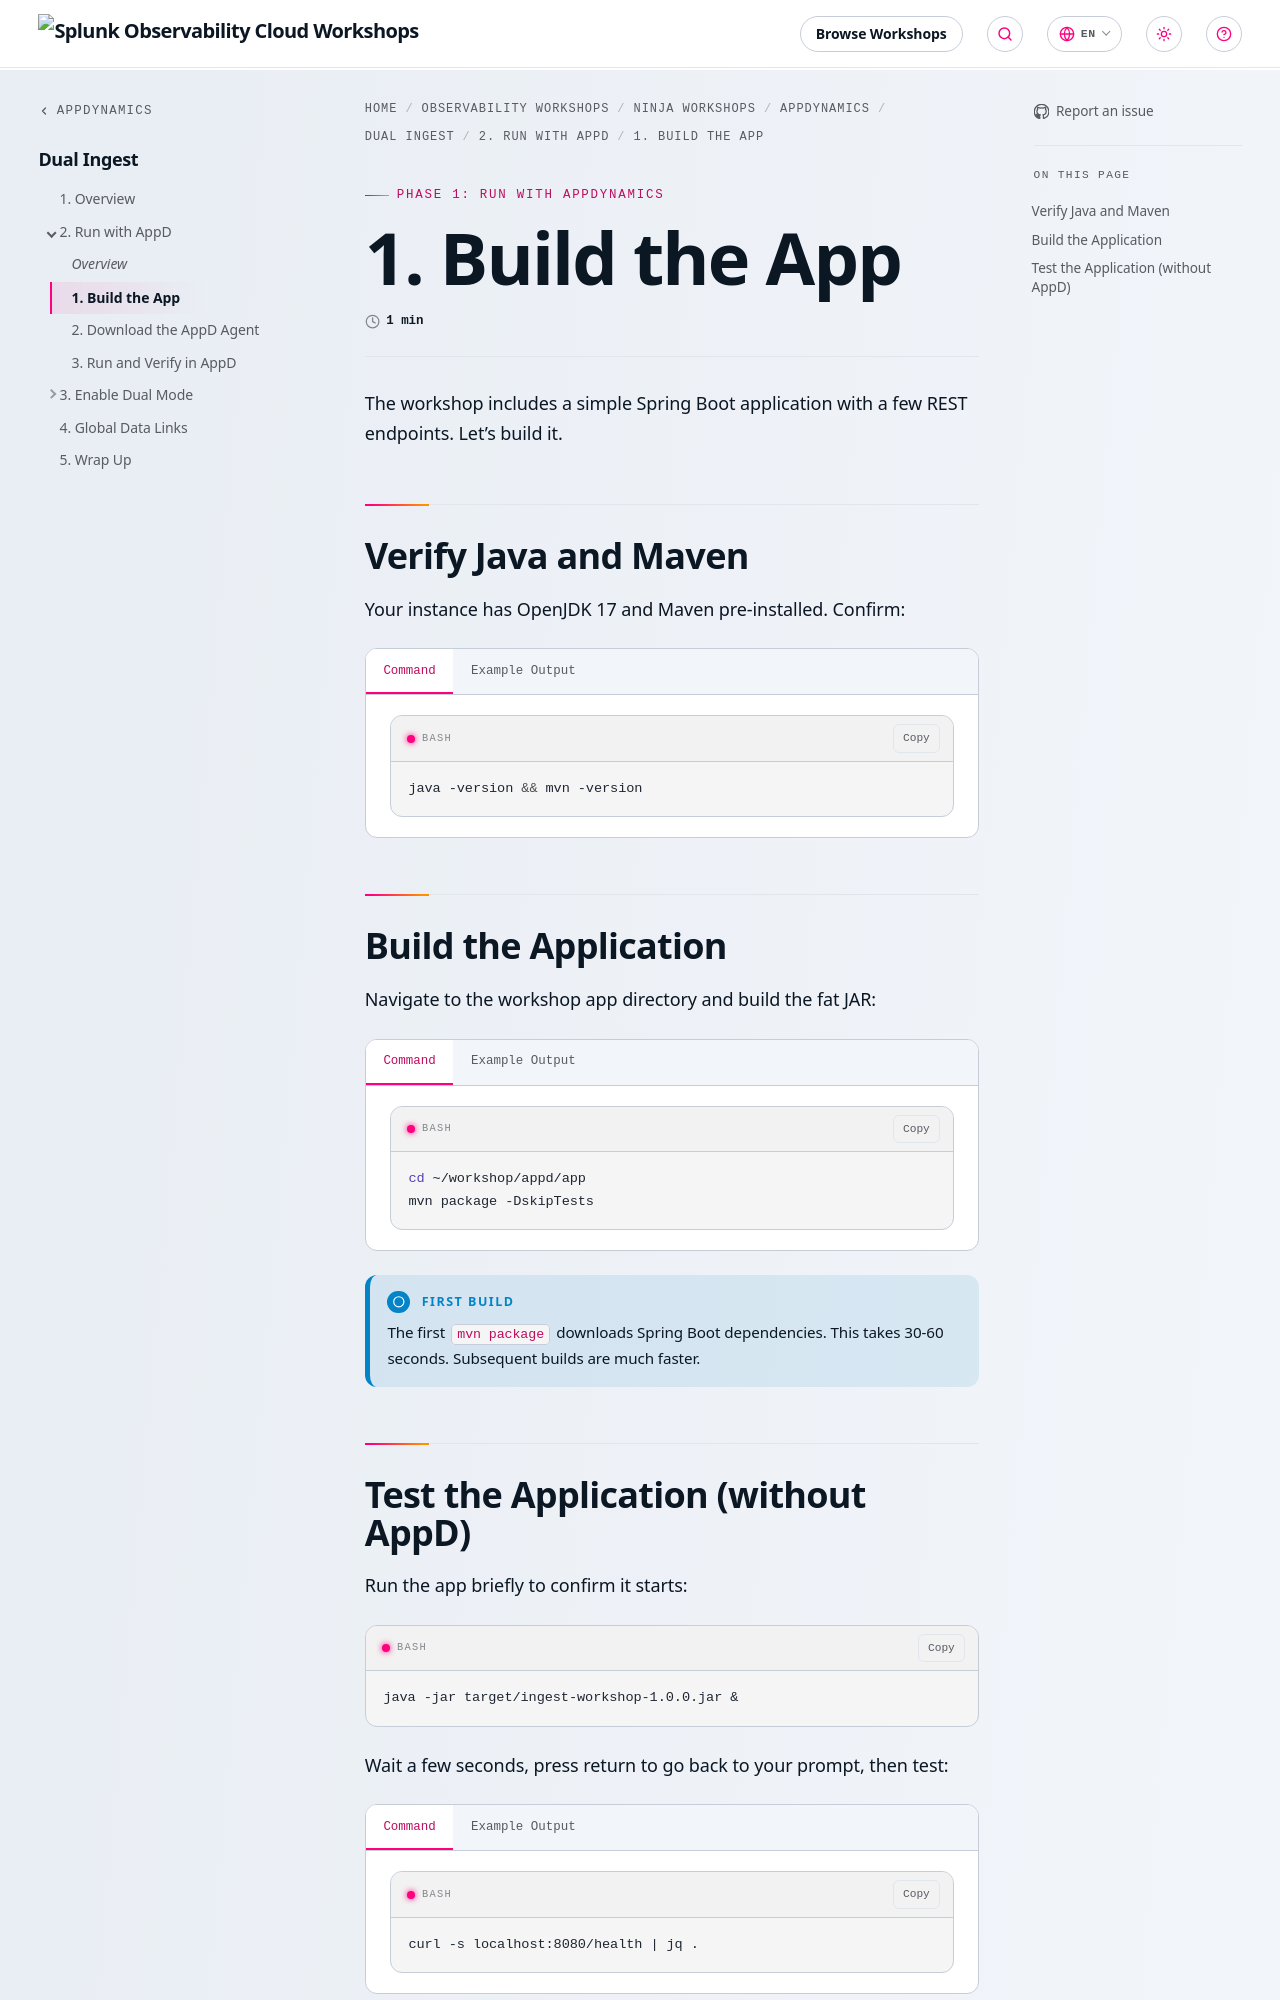

repository: splunk/observability-workshop · page: en/ninja-workshops/appdynamics/2-appd-ingest/2-run-with-appd/1-build-the-app/index.html · generator: mkdocs

---
title: 1. Build the App
weight: 1
---

The workshop includes a simple Spring Boot application with a few REST endpoints. Let's build it.

## Verify Java and Maven

Your instance has OpenJDK 17 and Maven pre-installed. Confirm:

{{< tabs >}}
{{% tab title="Command" %}}

```bash
java -version && mvn -version
```

{{% /tab %}}
{{% tab title="Example Output" %}}

```text
openjdk version "17.0.x" ...
Apache Maven 3.x.x ...
```

{{% /tab %}}
{{< /tabs >}}

## Build the Application

Navigate to the workshop app directory and build the fat JAR:

{{< tabs >}}
{{% tab title="Command" %}}

```bash
cd ~/workshop/appd/app
mvn package -DskipTests
```

{{% /tab %}}
{{% tab title="Example Output" %}}

```text
[INFO] BUILD SUCCESS
```

{{% /tab %}}
{{< /tabs >}}

{{% notice title="First build" style="info" icon="info-circle" %}}
The first `mvn package` downloads Spring Boot dependencies. This takes 30-60 seconds. Subsequent builds are much faster.
{{% /notice %}}
